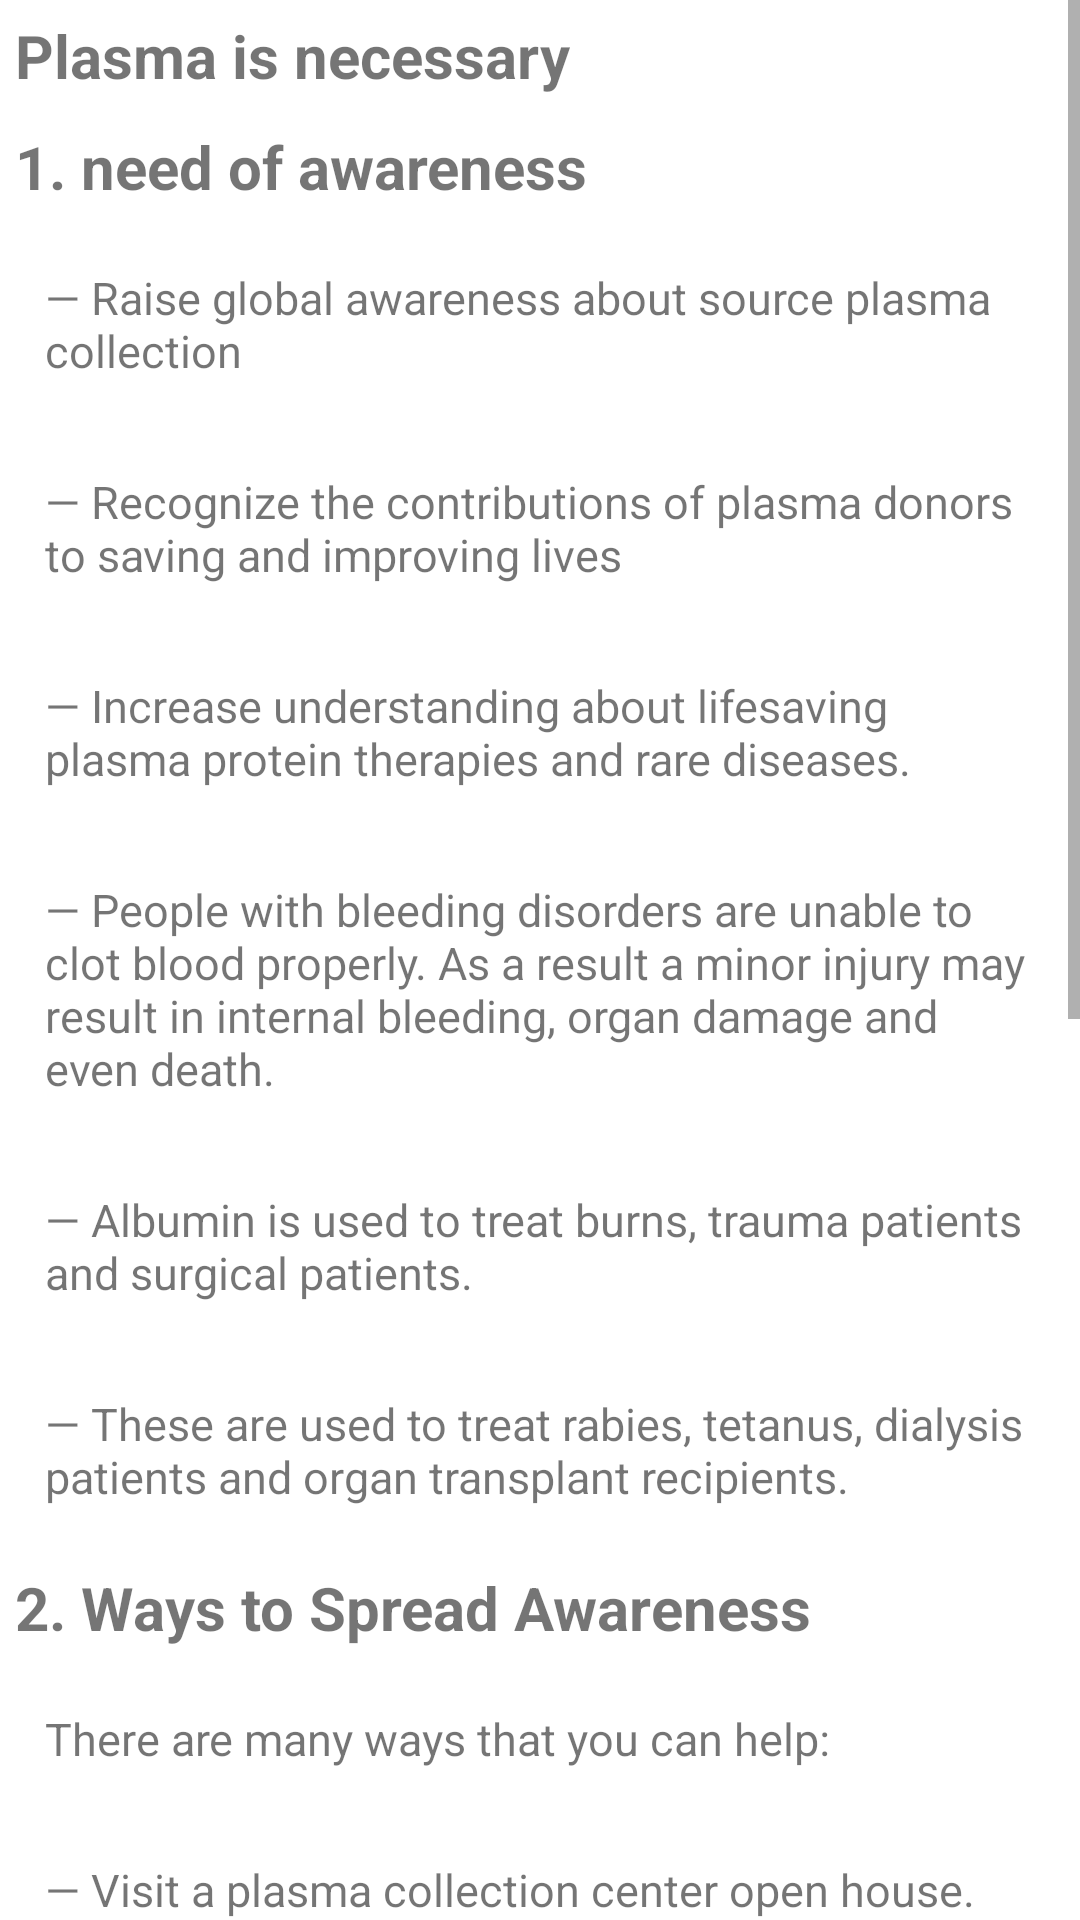

Layout XML and referenced resources for this Android screen:
<!-- AndroidManifest.xml: application theme Theme.Plasma -->
<!-- res/layout/fragment_donation_awareness.xml -->
<?xml version="1.0" encoding="utf-8"?>
<RelativeLayout xmlns:android="http://schemas.android.com/apk/res/android"
    xmlns:tools="http://schemas.android.com/tools"
    android:layout_width="match_parent"
    android:layout_height="match_parent"
    xmlns:app="http://schemas.android.com/apk/res-auto"
    tools:context=".Fragments.DonationAwareness"
    android:background="@color/white">

        />
    <ScrollView
        android:layout_width="match_parent"
        android:layout_height="wrap_content"
        >
        <RelativeLayout
            android:layout_width="match_parent"
            android:layout_height="wrap_content"
            >

            <TextView
                style="@style/textViewIngancer"
                android:text="Plasma is necessary"
                android:layout_margin="5dp"
                android:textStyle="bold"
                android:id="@+id/plasmaNecessary"/>

            <TextView
                style="@style/textViewIngancer"
                android:text="1. need of awareness"
                android:layout_margin="5dp"
                android:id="@+id/firstPoint"
                android:textStyle="bold"
                android:layout_below="@id/plasmaNecessary"
                />
            <TextView
                style="@style/textViewIngancer"
                android:text="— Raise global awareness about source plasma collection"
                android:id="@+id/FirstSubPointFrst"
                android:layout_below="@id/firstPoint"
                android:textSize="15sp"
                android:layout_margin="15dp"
                />
            <TextView
                style="@style/textViewIngancer"
                android:text="— Recognize the contributions of plasma donors to saving and improving lives"
                android:id="@+id/FirstSubPointSeco"
                android:layout_below="@id/FirstSubPointFrst"
                android:textSize="15sp"
                android:layout_margin="15dp"
                />
            <TextView
                style="@style/textViewIngancer"
                android:text="— Increase understanding about lifesaving plasma protein therapies and rare diseases."
                android:id="@+id/FirstSubPointThree"
                android:layout_below="@id/FirstSubPointSeco"
                android:textSize="15sp"
                android:layout_margin="15dp"
                />
            <TextView
                style="@style/textViewIngancer"
                android:text="— People with bleeding disorders are unable to clot blood properly. As a result a minor injury may result in internal bleeding, organ damage and even death."
                android:id="@+id/FirstSubPointFour"
                android:layout_below="@id/FirstSubPointThree"
                android:textSize="15sp"
                android:layout_margin="15dp"
                />
            <TextView
                style="@style/textViewIngancer"
                android:text="— Albumin is used to treat burns, trauma patients and surgical patients."
                android:id="@+id/FirstSubPointFive"
                android:layout_below="@id/FirstSubPointFour"
                android:textSize="15sp"
                android:layout_margin="15dp"
                />
            <TextView
                style="@style/textViewIngancer"
                android:text="— These are used to treat rabies, tetanus, dialysis patients and organ transplant recipients."
                android:id="@+id/FirstSubPointSix"
                android:layout_below="@id/FirstSubPointFive"
                android:textSize="15sp"
                android:layout_margin="15dp"
                />
            
            <TextView
                style="@style/textViewIngancer"
                android:text="2. Ways to Spread Awareness"
                android:layout_below="@id/FirstSubPointSix"
                android:layout_margin="5dp"
                android:id="@+id/SecondPoint"
                android:textStyle="bold"
                />

            <TextView
                style="@style/textViewIngancer"
                android:text="There are many ways that you can help:"
                android:layout_below="@id/SecondPoint"
                android:layout_margin="15dp"
                android:textSize="15sp"
                android:id="@+id/ManyWays"
                />

            <TextView
                style="@style/textViewIngancer"
                android:text="— Visit a plasma collection center open house. Locate a plasma collection facility near you."
                android:id="@+id/SecondPointSubFirst"
                android:layout_below="@id/ManyWays"
                android:textSize="15sp"
                android:layout_margin="15dp"
                />

            <TextView
                android:id="@+id/SecondPointSubSecond"
                style="@style/textViewIngancer"
                android:layout_below="@id/SecondPointSubFirst"
                android:layout_marginStart="15dp"
                android:layout_marginTop="15dp"
                android:layout_marginEnd="15dp"
                android:layout_marginBottom="15dp"
                android:text="— Write a letter to your local media telling them about the importance of plasma collection and plasma protein therapies."
                android:textSize="15sp" />
            <TextView
                style="@style/textViewIngancer"
                android:text="— If you are a donor — share what it means to you to save and improve lives"
                android:id="@+id/SecondPointSubThird"
                android:layout_below="@id/SecondPointSubSecond"
                android:textSize="15sp"
                android:layout_margin="15dp"
                />

            <TextView
                style="@style/textViewIngancer"
                android:text="— If you are a patient — share how these therapies have impacted your life"
                android:id="@+id/SecondPointSubFourth"
                android:layout_below="@id/SecondPointSubThird"
                android:textSize="15sp"
                android:layout_margin="15dp"
                />
            <TextView
                style="@style/textViewIngancer"
                android:text="— If you are a donor — share what it means to you to save and improve lives"
                android:id="@+id/SecondPointSubFifth"
                android:layout_below="@id/SecondPointSubFourth"
                android:textSize="15sp"
                android:layout_margin="15dp"
                />
            <TextView
                style="@style/textViewIngancer"
                android:text="— If you are a donor — share what it means to you to save and improve lives"
                android:id="@+id/SecondPointSubSixth"
                android:layout_below="@id/SecondPointSubFifth"
                android:textSize="15sp"
                android:layout_margin="15dp"
                />
            <TextView
                style="@style/textViewIngancer"
                android:text="— If you are a donor — share what it means to you to save and improve lives"
                android:id="@+id/SecondPointSubSeventh"
                android:layout_below="@id/SecondPointSubSixth"
                android:textSize="15sp"
                android:layout_margin="15dp"
                />

            <androidx.cardview.widget.CardView
                android:layout_height="match_parent"
                android:layout_width="match_parent"
                android:layout_marginTop="20dp"
                app:cardElevation="10dp"
                app:cardBackgroundColor="#D9F0FA"
                android:layout_below="@id/SecondPointSubSeventh"
                >
                <RelativeLayout
                    android:layout_width="match_parent"
                    android:layout_height="match_parent"
                    android:padding="10dp"
                    >

                    <TextView
                        style="@style/textViewIngancer"
                        android:text="Created By:"
                        android:textStyle="bold"
                        android:id="@+id/CreatedBy"
                        />
                    <TextView
                        style="@style/textViewIngancer"
                        android:text="— Shivang Tiwari."
                        android:id="@+id/Shivang"
                        android:textSize="15sp"
                        android:layout_below="@id/CreatedBy"
                        />

                    <TextView
                        style="@style/textViewIngancer"
                        android:text="— Kriti Vashishta."
                        android:id="@+id/Kriti"
                        android:textSize="15sp"
                        android:layout_below="@id/Shivang"
                        />
                </RelativeLayout>
            </androidx.cardview.widget.CardView>

        </RelativeLayout>
    </ScrollView>


</RelativeLayout>
<!-- resources referenced by this layout -->
<resources>
  <style name="textViewIngancer">
          <item name="android:layout_height">wrap_content</item>
          <item name="android:layout_width">wrap_content</item>
          <item name="android:textSize">20sp</item>
      </style>
  <style name="Theme.Plasma" parent="Theme.MaterialComponents.DayNight.NoActionBar">
          
          <item name="colorPrimary">#68CEFB</item>
          <item name="colorPrimaryVariant">#535353</item>
          <item name="colorOnPrimary">@color/white</item>
          
          <item name="colorSecondary">@color/teal_200</item>
          <item name="colorSecondaryVariant">@color/teal_700</item>
          <item name="colorOnSecondary">#FFFFFF</item>
          
          <item name="android:statusBarColor" tools:targetApi="l">?attr/colorPrimaryVariant</item>
          
      </style>
  <!-- not gathered from this repository: default colours our renderer supplied (Android Studio template values) -->
  <color name="teal_200">#FF03DAC5</color>
  <color name="teal_700">#FF018786</color>
  <color name="white">#FFFFFFFF</color>
</resources>
